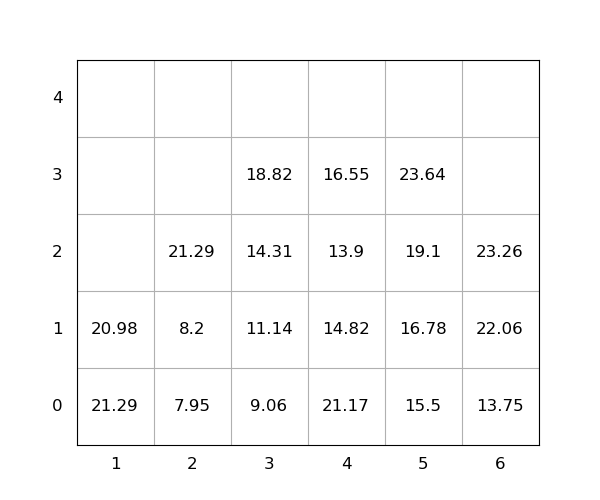

The table this chart was drawn from, first rows:
idx, loc_x, loc_y, loc_z, weight, group, score, seq, reloc, size(ft)
1, 1, 0, 0, 21.29, 0, 21.29, 0, 1.0, 20
2, 4, 0, 0, 21.17, 0, 21.17, 0, 1.0, 20
3, 4, 0, 1, 14.82, 0, 14.82, 0, 1.0, 20
4, 6, 0, 0, 13.75, 0, 13.75, 0, 0, 20
5, 4, 0, 2, 13.9, 0, 13.9, 0, 1.0, 20
6, 1, 0, 1, 20.98, 0, 20.98, 0, 1.0, 20
7, 6, 0, 1, 22.06, 0, 22.06, 0, 0, 20
8, 4, 0, 3, 16.55, 0, 16.55, 1, 1.0, 20
9, 5, 0, 0, 15.5, 0, 15.5, 2, 0, 20
10, 5, 0, 1, 16.78, 0, 16.78, 3, 0, 20
11, 3, 0, 0, 9.06, 0, 9.06, 4, 0, 20
12, 3, 0, 1, 11.14, 0, 11.14, 5, 0, 20
13, 5, 0, 2, 19.1, 0, 19.1, 6, 0, 20
14, 3, 0, 2, 14.31, 0, 14.31, 7, 0, 20
15, 5, 0, 3, 23.64, 0, 23.64, 8, 0, 20
16, 6, 0, 2, 23.26, 0, 23.26, 9, 0, 20
17, 3, 0, 3, 18.82, 0, 18.82, 10, 0, 20
18, 2, 0, 0, 7.95, 0, 7.95, 11, 0, 20
19, 2, 0, 1, 8.2, 0, 8.2, 12, 0, 20
20, 2, 0, 2, 21.29, 0, 21.29, 13, 0, 20
